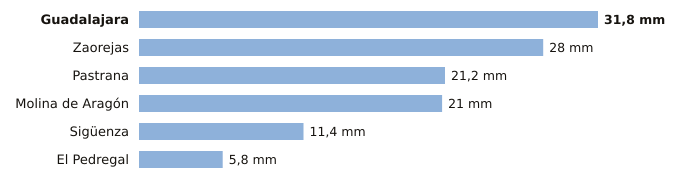

The data file committed next to this chart (first rows):
estacion, provincia, indicativo, mm_6_dias_anteriores, mm_hoy, mm_7_dias, horas_de_hoy
Guadalajara, Guadalajara, 3168D, 31.8, 0.0, 31.8, 2
Zaorejas, Guadalajara, 3021Y, 28.0, 0.0, 28.0, 2
Pastrana, Guadalajara, 3085Y, 21.2, 0.0, 21.2, 2
Molina de Aragón, Guadalajara, 3013, 21.0, 0.0, 21.0, 2
Sigüenza, Guadalajara, 3130C, 11.4, 0.0, 11.4, 2
El Pedregal, Guadalajara, 9377Y, 5.8, 0.0, 5.8, 1
